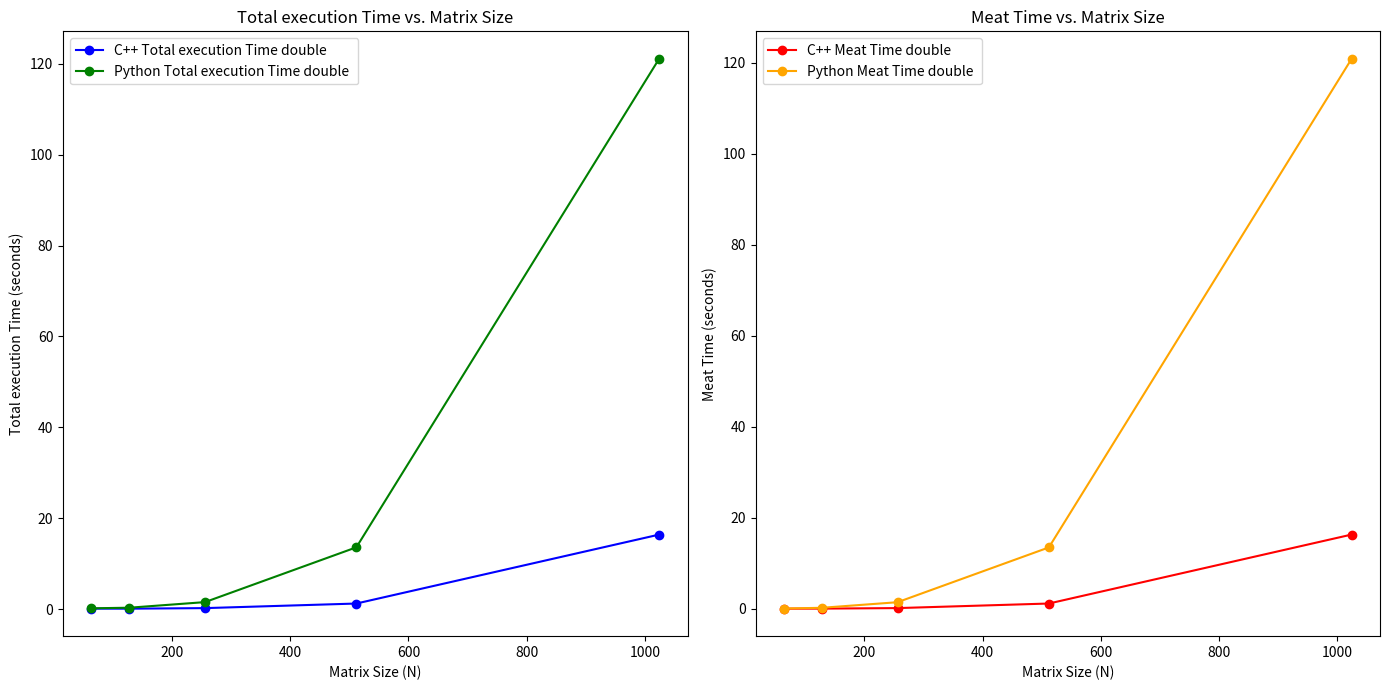

Write the Python code that produced this figure.
import matplotlib.pyplot as plt


sizes = [64, 128, 256, 512, 1024]


cpp_total_times_int = [0.135, 0.165, 0.275, 1.219, 10.111]
cpp_meat_times_int = [0.002, 0.019, 0.146, 1.091, 9.976]
python_total_times_int = [0.158, 0.493, 2.422, 16.630, 123.886]
python_meat_times_int  = [0.0201, 0.273, 2.20, 16.452, 123.57]

cpp_total_times_double = [0.138, 0.132, 0.253, 1.261, 16.422]
cpp_meat_times_double = [0.003, 0.016, 0.129, 1.134, 16.289]
python_total_times_double = [0.212, 0.342, 1.574, 13.629, 121.07]
python_meat_times_double  = [0.035, 0.195, 1.421, 13.465, 120.84]

cpp_user_times_double = [0,0,0,0,0]

python_user_times_double = [0,0,0,0.015,0.030]

cpp_sys_times_double = [0.138, 0.132, 0.253, 1.261, 16.422]

python_sys_times_double = [00.015,0.031,0.031,0.031,0.078]


cpp_user_times_int = [0,0,0.015,0,0]

python_user_times_int = [0,0,0,0.031,0.031]

cpp_sys_times_int = [0.015,0.016,0.015,0,0]

python_sys_times_int = [0.03,0,0.03,0.015,0.109]





plt.figure(figsize=(14, 7))


plt.subplot(1, 2, 1)
plt.plot(sizes, cpp_total_times_double, label='C++ Total execution Time double', marker='o', color='blue')
plt.plot(sizes, python_total_times_double, label='Python Total execution Time double ', marker='o', color='green')
plt.xlabel('Matrix Size (N)')
plt.ylabel('Total execution Time (seconds)')
plt.title('Total execution Time vs. Matrix Size')
plt.legend()


plt.subplot(1, 2, 2)
plt.plot(sizes, cpp_meat_times_double, label='C++ Meat Time double ', marker='o', color='red')
plt.plot(sizes, python_meat_times_double, label='Python Meat Time double ', marker='o', color='orange')
plt.xlabel('Matrix Size (N)')
plt.ylabel('Meat Time (seconds)')
plt.title('Meat Time vs. Matrix Size')
plt.legend()

plt.tight_layout()
plt.show()
